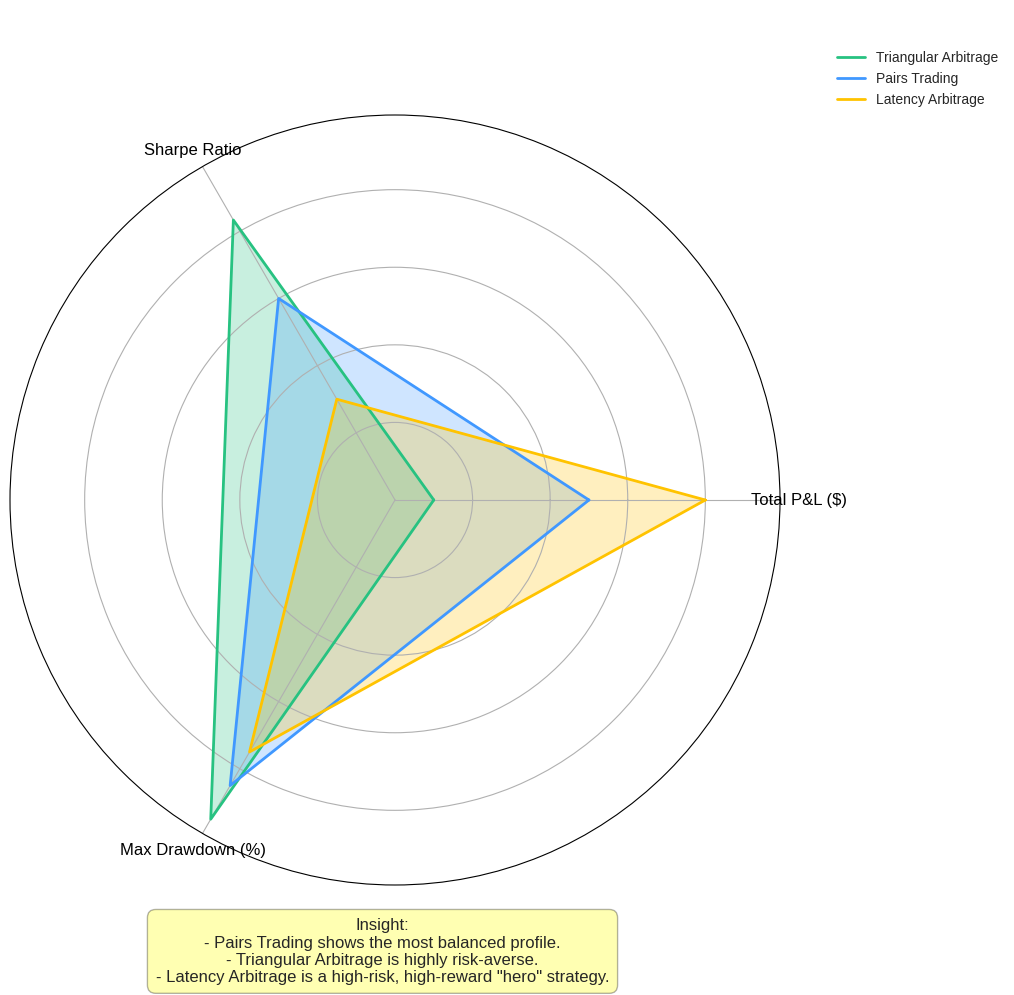

The matplotlib source for this figure:
import numpy as np
import matplotlib.pyplot as plt

# --- 1. DEFINE METRICS AND SAMPLE DATA ---
# These are the axes for our radar chart
labels = ['Total P&L ($)', 'Sharpe Ratio', 'Max Drawdown (%)']
num_vars = len(labels)

# Plausible sample data for three strategies
# [P&L, Sharpe, Drawdown] - Note: Drawdown is inverted for the plot (lower is better)
data = {
    'Triangular Arbitrage': [15000, 2.5, 1 - 0.05],  # Low P&L, high Sharpe, low risk
    'Pairs Trading':        [75000, 1.8, 1 - 0.15],  # Medium P&L, good Sharpe, medium risk
    'Latency Arbitrage':    [120000, 0.9, 1 - 0.25]   # High P&L, low Sharpe, high risk
}
# We invert drawdown so that a larger area is always better on the chart.

# --- 2. RADAR CHART SETUP ---
# Calculate angles for each axis
angles = np.linspace(0, 2 * np.pi, num_vars, endpoint=False).tolist()
angles += angles[:1] # complete the loop

# --- 3. VISUALIZATION ---
fig, ax = plt.subplots(figsize=(10, 10), subplot_kw=dict(polar=True))
plt.style.use('seaborn-v0_8-darkgrid')

# Helper function to plot each strategy
def add_to_radar(strategy_name, values, color):
    # The first value must be repeated at the end to close the polygon
    plot_values = values + values[:1]
    ax.plot(angles, plot_values, color=color, linewidth=2, linestyle='solid', label=strategy_name)
    ax.fill(angles, plot_values, color=color, alpha=0.25)

# Plot each strategy
colors = ['#27C281', '#4098FF', '#FFC300']
for (strategy, values), color in zip(data.items(), colors):
    # Normalize data for plotting on a common scale (0-1)
    # This is a simplified normalization for visualization purposes.
    normalized_values = [
        values[0] / 150000, # P&L normalized to a max of $150k
        values[1] / 3.0,      # Sharpe normalized to a max of 3.0
        values[2] / 1.0       # Drawdown is already 0-1
    ]
    add_to_radar(strategy, normalized_values, color)

# --- 4. FORMATTING ---
ax.set_yticklabels([]) # Hide the radial labels
ax.set_xticks(angles[:-1])
ax.set_xticklabels(labels, size=12)

plt.title('Strategy Performance Profile: Alpha vs. Risk', size=20, color='white', y=1.1)
ax.legend(loc='upper right', bbox_to_anchor=(1.3, 1.1))

# Add a text box explaining the result
summary_text = (f'Insight:\n'
                f'- Pairs Trading shows the most balanced profile.\n'
                f'- Triangular Arbitrage is highly risk-averse.\n'
                f'- Latency Arbitrage is a high-risk, high-reward "hero" strategy.')
fig.text(0.5, 0.01, summary_text, ha='center', va='bottom', fontsize=12, bbox=dict(boxstyle="round,pad=0.5", fc='yellow', alpha=0.3))


plt.show()